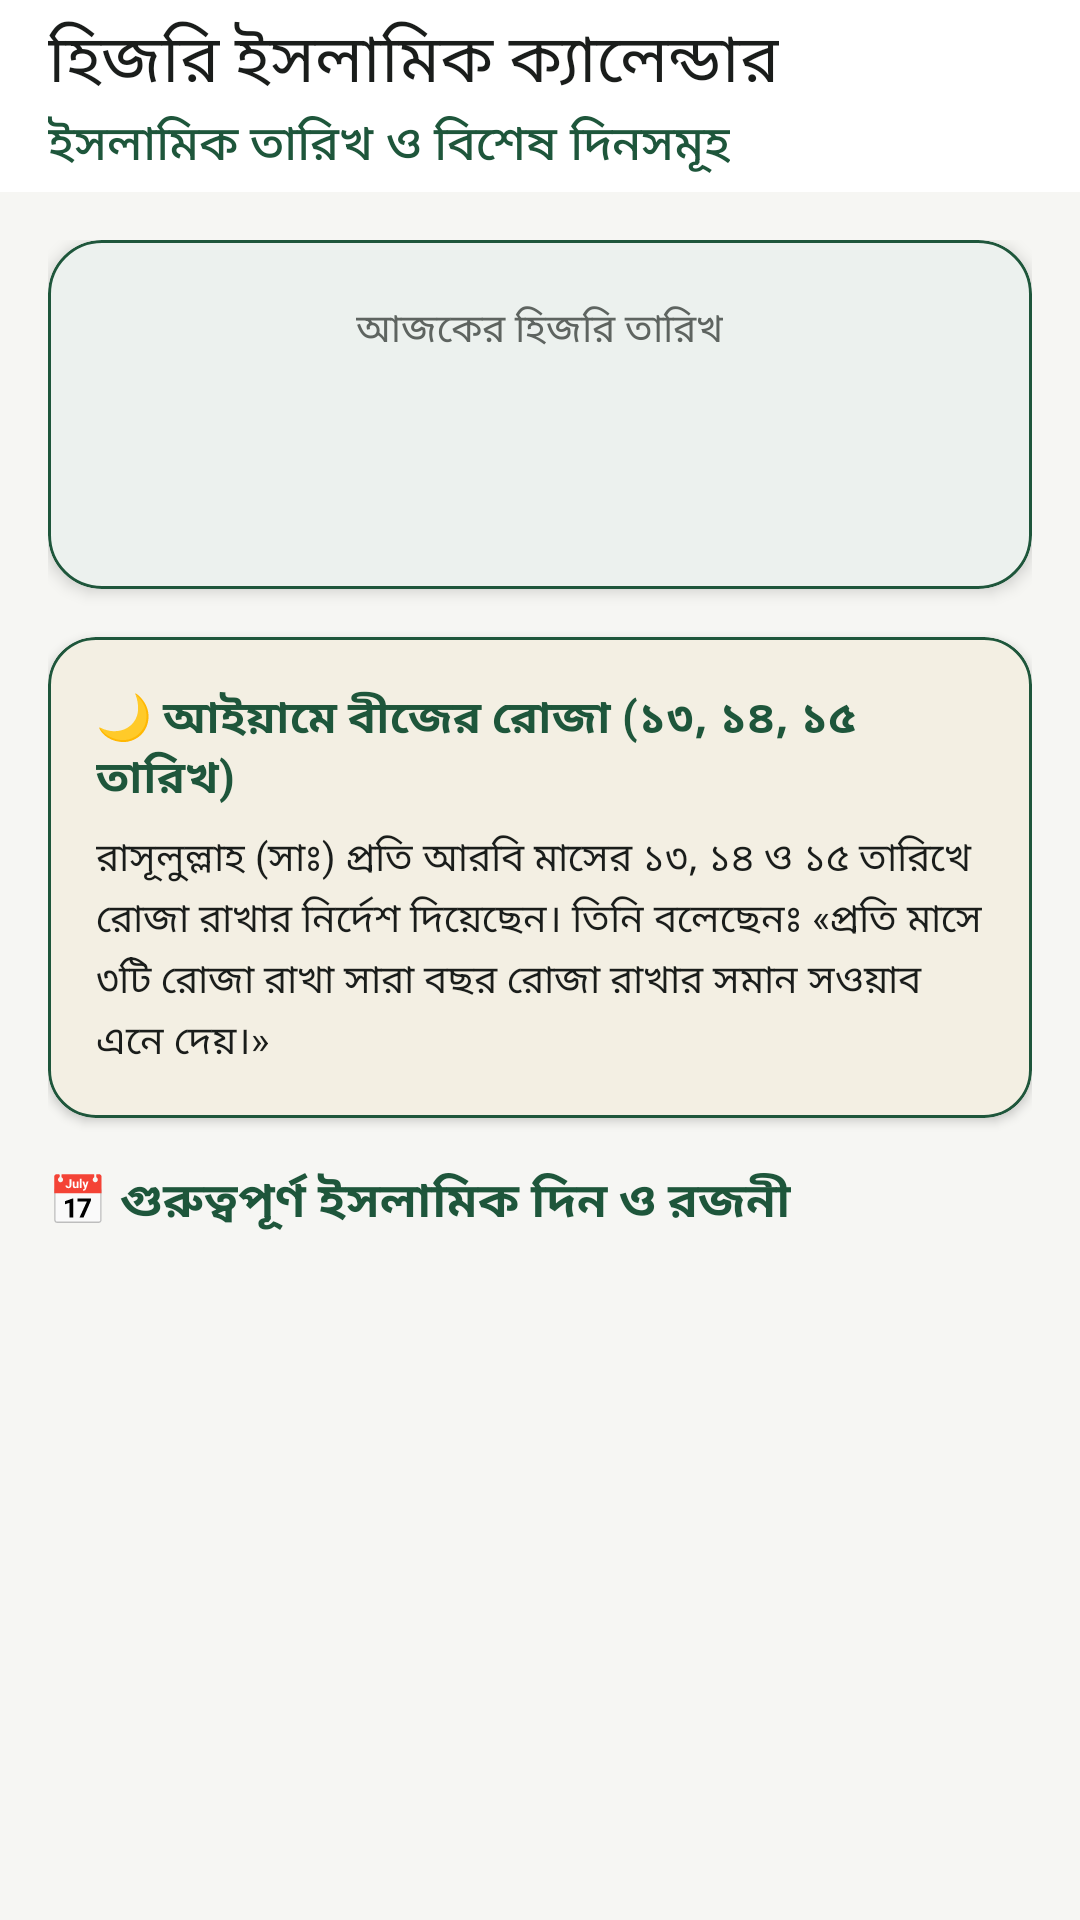

Reconstruct the res/layout file that produces this screen, plus the resources it refers to.
<!-- AndroidManifest.xml: activity theme Theme.IslamicAlarm -->
<!-- res/layout/activity_hijri_calendar.xml -->
<?xml version="1.0" encoding="utf-8"?>
<androidx.coordinatorlayout.widget.CoordinatorLayout xmlns:android="http://schemas.android.com/apk/res/android"
    xmlns:app="http://schemas.android.com/apk/res-auto"
    xmlns:tools="http://schemas.android.com/tools"
    android:layout_width="match_parent"
    android:layout_height="match_parent"
    android:background="@color/background">

    <com.google.android.material.appbar.AppBarLayout
        android:layout_width="match_parent"
        android:layout_height="wrap_content"
        android:background="@color/primary"
        app:elevation="0dp"
        app:liftOnScroll="false">

        <com.google.android.material.appbar.MaterialToolbar
            android:id="@+id/toolbarHijri"
            android:layout_width="match_parent"
            android:layout_height="?attr/actionBarSize"
            app:navigationIcon="@drawable/ic_arrow_back"
            app:title="হিজরি ইসলামিক ক্যালেন্ডার"
            app:titleTextColor="@color/text_primary"
            app:subtitle="ইসলামিক তারিখ ও বিশেষ দিনসমূহ"
            app:subtitleTextColor="@color/secondary" />

    </com.google.android.material.appbar.AppBarLayout>

    <androidx.core.widget.NestedScrollView
        android:layout_width="match_parent"
        android:layout_height="match_parent"
        android:clipToPadding="false"
        android:paddingBottom="24dp"
        app:layout_behavior="@string/appbar_scrolling_view_behavior">

        <LinearLayout
            android:layout_width="match_parent"
            android:layout_height="wrap_content"
            android:orientation="vertical"
            android:padding="16dp">

            
            <com.google.android.material.card.MaterialCardView
                android:layout_width="match_parent"
                android:layout_height="wrap_content"
                android:layout_marginBottom="16dp"
                app:cardBackgroundColor="@color/surface"
                app:cardCornerRadius="18dp"
                app:cardElevation="3dp"
                app:strokeColor="@color/secondary"
                app:strokeWidth="1dp">

                <LinearLayout
                    android:layout_width="match_parent"
                    android:layout_height="wrap_content"
                    android:gravity="center"
                    android:orientation="vertical"
                    android:padding="20dp">

                    <TextView
                        android:layout_width="wrap_content"
                        android:layout_height="wrap_content"
                        android:text="আজকের হিজরি তারিখ"
                        android:textColor="@color/text_secondary"
                        android:textSize="13sp" />

                    <TextView
                        android:id="@+id/tvHijriDateMain"
                        android:layout_width="wrap_content"
                        android:layout_height="wrap_content"
                        android:layout_marginTop="6dp"
                        android:textColor="@color/secondary"
                        android:textSize="22sp"
                        android:textStyle="bold"
                        tools:text="২৯ সফর, ১৪৪৮ হিজরি" />

                    <TextView
                        android:id="@+id/tvGregorianDateMain"
                        android:layout_width="wrap_content"
                        android:layout_height="wrap_content"
                        android:layout_marginTop="4dp"
                        android:textColor="@color/text_primary"
                        android:textSize="13sp"
                        tools:text="শুক্রবার, ১৪ আগস্ট ২০২৬" />

                </LinearLayout>

            </com.google.android.material.card.MaterialCardView>

            
            <com.google.android.material.card.MaterialCardView
                android:layout_width="match_parent"
                android:layout_height="wrap_content"
                android:layout_marginBottom="16dp"
                app:cardBackgroundColor="@color/gold_light"
                app:cardCornerRadius="16dp"
                app:cardElevation="2dp"
                app:strokeColor="@color/secondary"
                app:strokeWidth="1dp">

                <LinearLayout
                    android:layout_width="match_parent"
                    android:layout_height="wrap_content"
                    android:orientation="vertical"
                    android:padding="16dp">

                    <TextView
                        android:layout_width="wrap_content"
                        android:layout_height="wrap_content"
                        android:text="🌙 আইয়ামে বীজের রোজা (১৩, ১৪, ১৫ তারিখ)"
                        android:textColor="@color/secondary"
                        android:textSize="15sp"
                        android:textStyle="bold" />

                    <TextView
                        android:layout_width="match_parent"
                        android:layout_height="wrap_content"
                        android:layout_marginTop="6dp"
                        android:lineSpacingExtra="3dp"
                        android:text="রাসূলুল্লাহ (সাঃ) প্রতি আরবি মাসের ১৩, ১৪ ও ১৫ তারিখে রোজা রাখার নির্দেশ দিয়েছেন। তিনি বলেছেনঃ «প্রতি মাসে ৩টি রোজা রাখা সারা বছর রোজা রাখার সমান সওয়াব এনে দেয়।»"
                        android:textColor="@color/text_primary"
                        android:textSize="13sp" />

                </LinearLayout>

            </com.google.android.material.card.MaterialCardView>

            
            <TextView
                android:layout_width="wrap_content"
                android:layout_height="wrap_content"
                android:layout_marginBottom="8dp"
                android:text="📅 গুরুত্বপূর্ণ ইসলামিক দিন ও রজনী"
                android:textColor="@color/secondary"
                android:textSize="16sp"
                android:textStyle="bold" />

            <LinearLayout
                android:id="@+id/containerIslamicEvents"
                android:layout_width="match_parent"
                android:layout_height="wrap_content"
                android:orientation="vertical" />

        </LinearLayout>

    </androidx.core.widget.NestedScrollView>

</androidx.coordinatorlayout.widget.CoordinatorLayout>
<!-- resources referenced by this layout -->
<resources>
  <color name="background">#F6F6F3</color>
  <color name="gold_light">#F3EFE3</color>
  <color name="primary">#FFFFFF</color>
  <color name="secondary">#1E563B</color>
  <color name="surface">#FFFFFF</color>
  <color name="text_primary">#1A1D1B</color>
  <color name="text_secondary">#5E6460</color>
  <style name="Theme.IslamicAlarm" parent="Theme.Material3.Light.NoActionBar">
          <item name="colorPrimary">@color/dua_primary</item>
          <item name="colorOnPrimary">@color/white</item>
          <item name="colorPrimaryDark">@color/primary_variant</item>
          <item name="colorSecondary">@color/secondary</item>
          <item name="colorOnSecondary">@color/white</item>
          <item name="colorSurface">@color/surface</item>
          <item name="colorOnSurface">@color/text_primary</item>
          <item name="android:colorBackground">@color/background</item>
          <item name="colorOnBackground">@color/text_primary</item>
          <item name="android:statusBarColor">@color/background</item>
          <item name="android:navigationBarColor">@color/background</item>
          <item name="android:windowLightStatusBar">true</item>
          <item name="android:windowLightNavigationBar">true</item>
          <item name="android:windowBackground">@color/background</item>
      </style>
  <color name="dua_primary">#1E563B</color>
  <color name="white">#FFFFFFFF</color>
  <color name="primary_variant">#143D29</color>
</resources>
